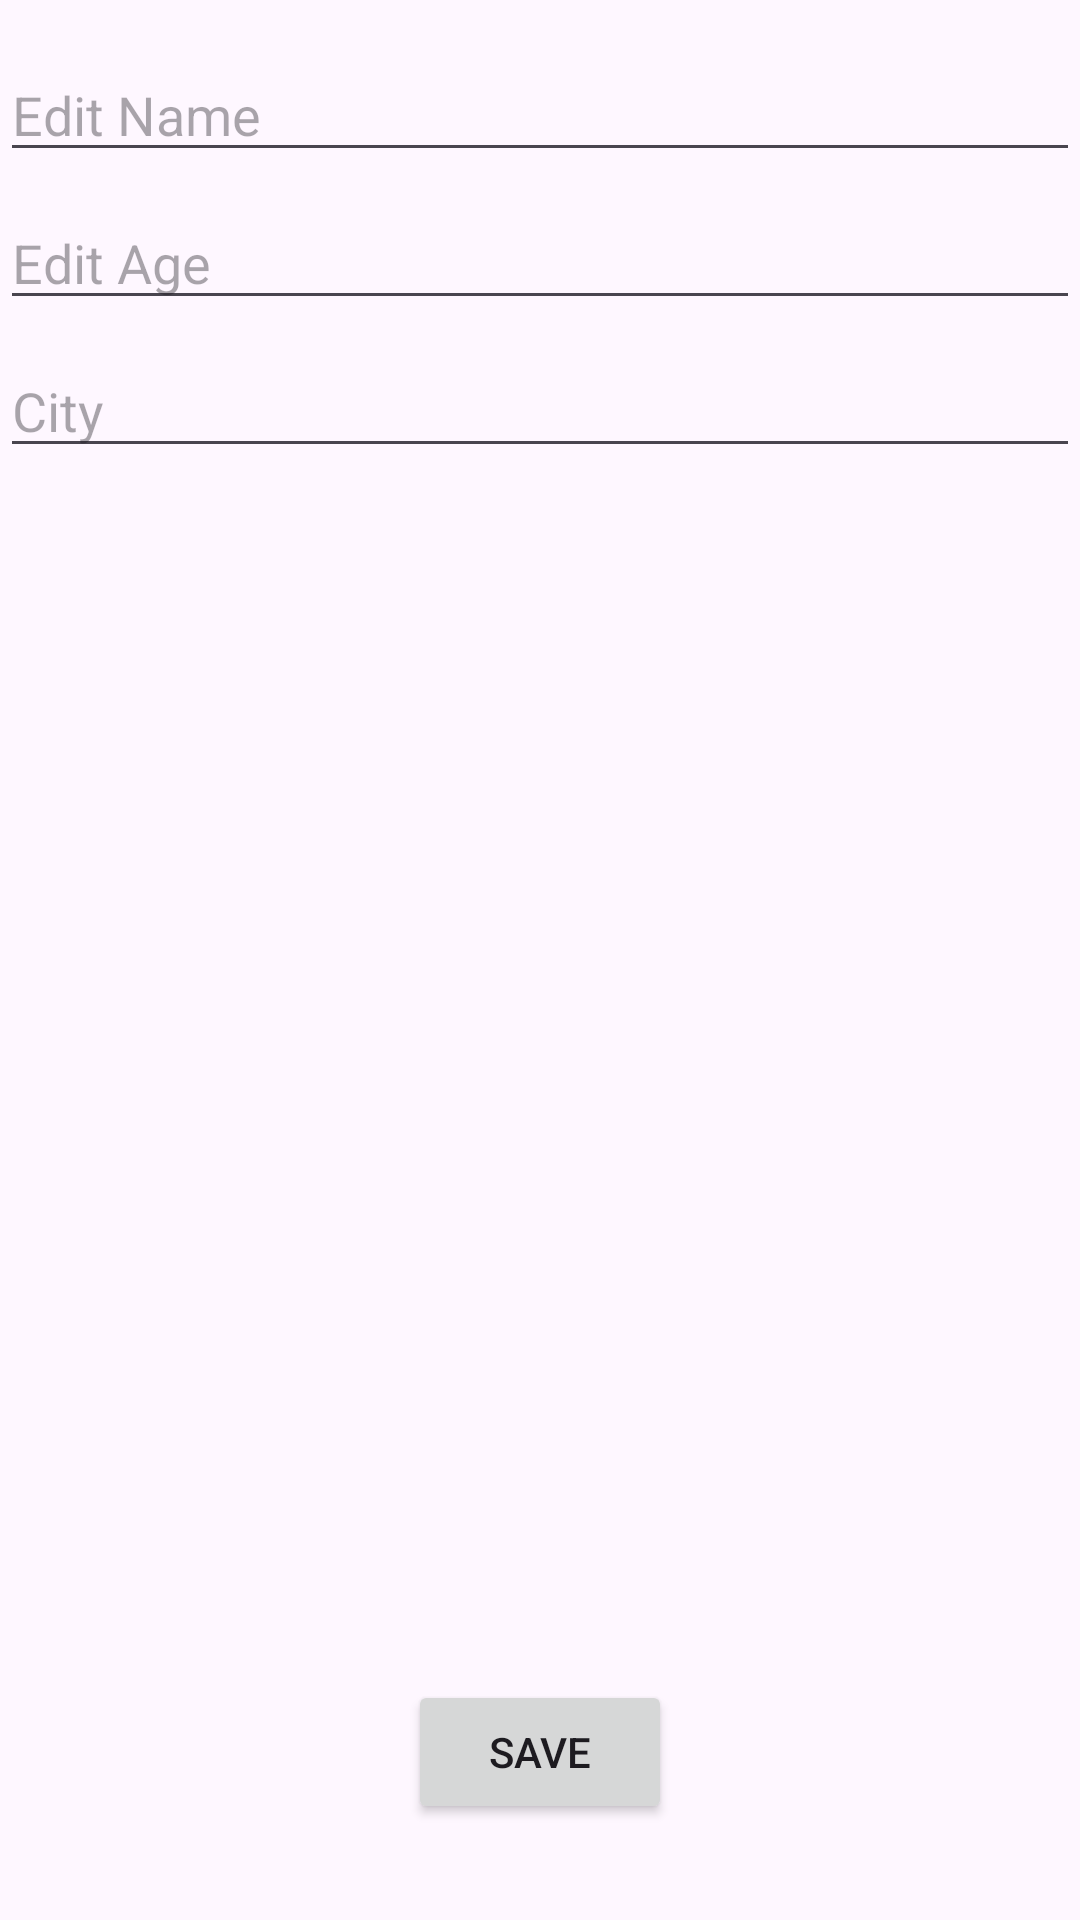

This screen was rendered from an Android layout file. Write that file and the resources it references.
<!-- AndroidManifest.xml: application theme Theme.Android_app_demo -->
<!-- res/layout/activity_edit.xml -->
<?xml version="1.0" encoding="utf-8"?>
<androidx.constraintlayout.widget.ConstraintLayout xmlns:android="http://schemas.android.com/apk/res/android"
    xmlns:app="http://schemas.android.com/apk/res-auto"
    xmlns:tools="http://schemas.android.com/tools"
    android:layout_width="match_parent"
    android:layout_height="match_parent"
    tools:context=".activity_result.EditActivity">

    <EditText
        android:id="@+id/name_edit_text"
        android:layout_width="match_parent"
        android:layout_height="wrap_content"
        android:layout_marginTop="16dp"
        android:hint="Edit Name"
        app:layout_constraintEnd_toEndOf="parent"
        app:layout_constraintStart_toStartOf="parent"
        app:layout_constraintTop_toTopOf="parent" />

    <EditText
        android:id="@+id/age_edit_text"
        android:layout_width="match_parent"
        android:layout_height="wrap_content"
        android:layout_marginTop="8dp"
        android:hint="Edit Age"
        android:inputType="numberDecimal"
        app:layout_constraintEnd_toEndOf="parent"
        app:layout_constraintStart_toStartOf="parent"
        app:layout_constraintTop_toBottomOf="@+id/name_edit_text" />

    <EditText
        android:id="@+id/city_edit_text"
        android:layout_width="match_parent"
        android:layout_height="wrap_content"
        android:layout_marginTop="8dp"
        android:hint="City"
        app:layout_constraintEnd_toEndOf="parent"
        app:layout_constraintStart_toStartOf="parent"
        app:layout_constraintTop_toBottomOf="@+id/age_edit_text" />

    <Button
        android:id="@+id/save_button"
        android:layout_width="wrap_content"
        android:layout_height="wrap_content"
        android:layout_margin="32dp"
        android:text="Save"
        app:layout_constraintBottom_toBottomOf="parent"
        app:layout_constraintEnd_toEndOf="parent"
        app:layout_constraintStart_toStartOf="parent" />

</androidx.constraintlayout.widget.ConstraintLayout>
<!-- resources referenced by this layout -->
<resources>
  <style name="Theme.Android_app_demo" parent="Base.Theme.Android_app_demo" />
  <style name="Base.Theme.Android_app_demo" parent="Theme.Material3.DayNight.NoActionBar">
          
          <item name="colorPrimary">#E7CCCC</item>
          <item name="colorPrimaryDark">#A5B68D</item>
          <item name="colorAccent">#EDE8DC</item>
      </style>
</resources>
